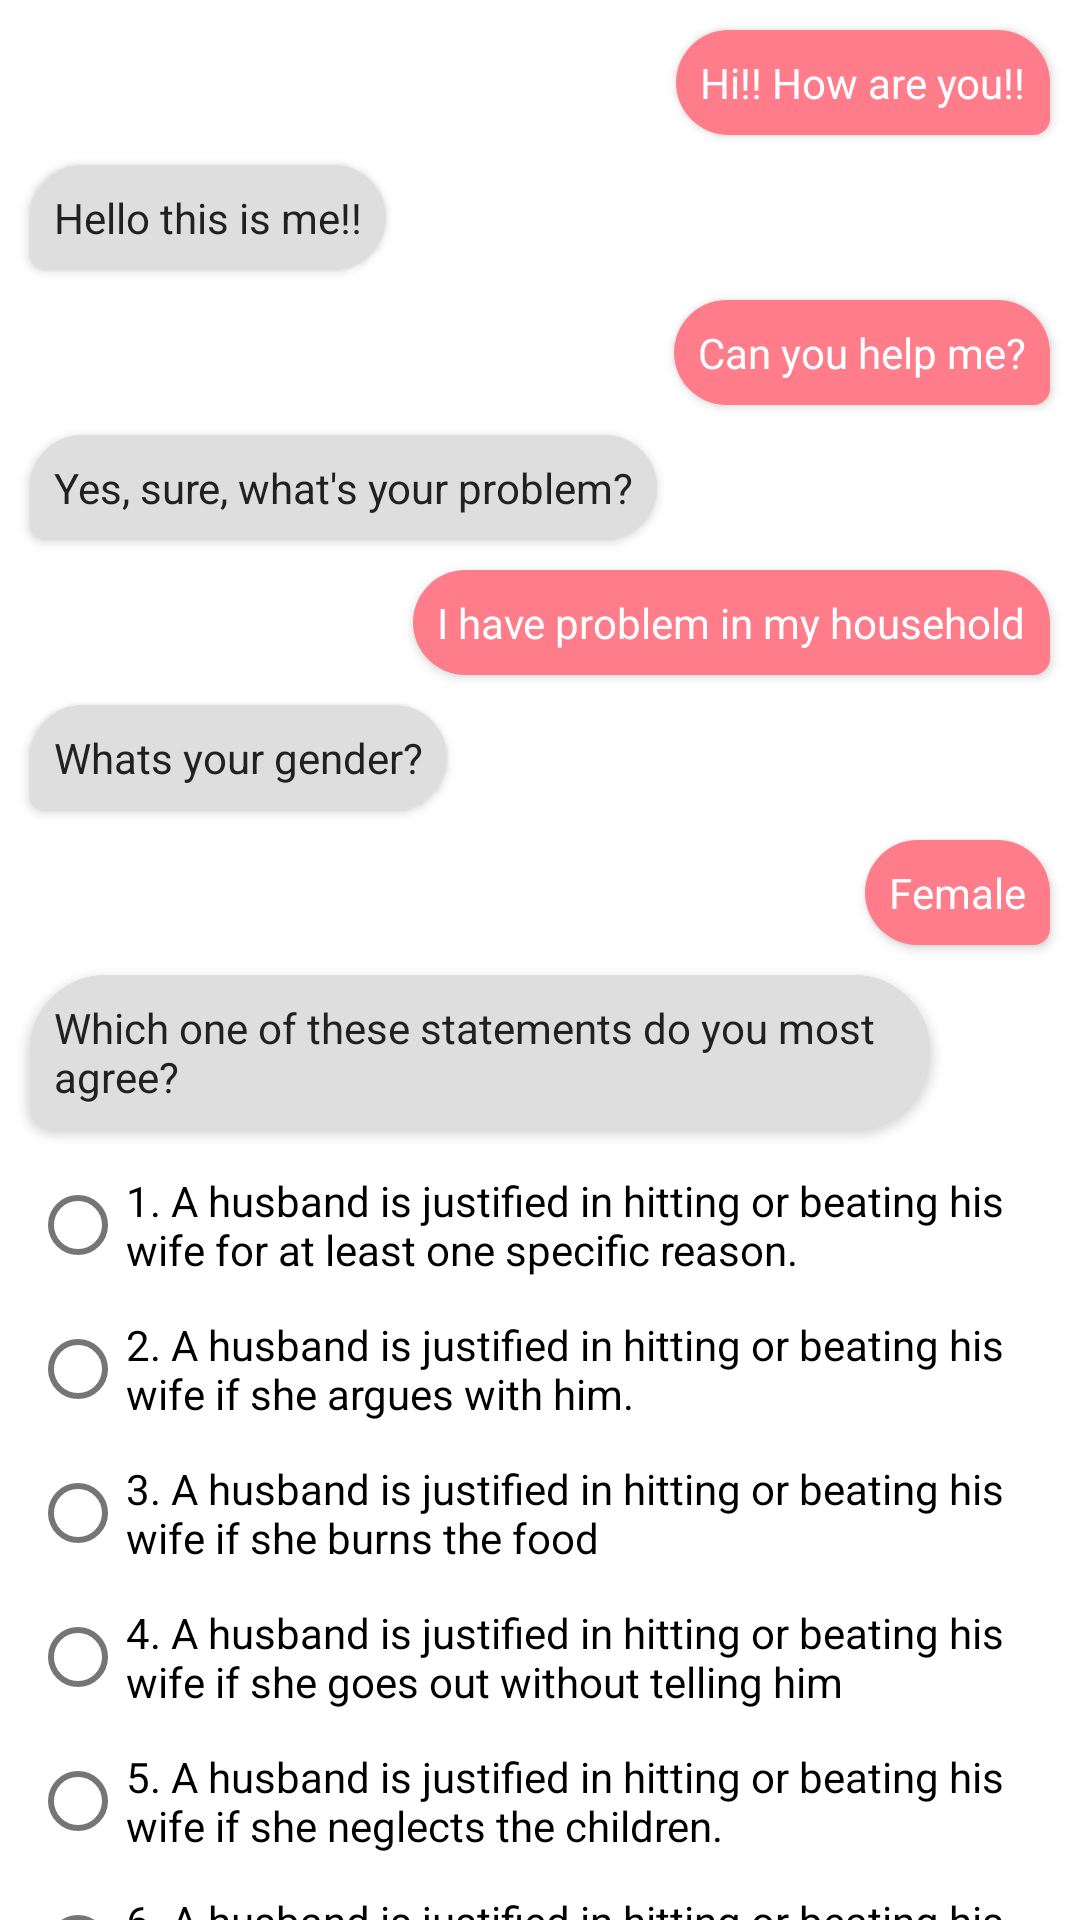

Produce the Android XML layout that renders to this screen, including the resource entries it uses.
<!-- AndroidManifest.xml: application theme Theme.Rangkayo -->
<!-- res/layout/msglist.xml -->
<?xml version="1.0" encoding="utf-8"?>
<androidx.constraintlayout.widget.ConstraintLayout xmlns:android="http://schemas.android.com/apk/res/android"
    xmlns:app="http://schemas.android.com/apk/res-auto"
    xmlns:tools="http://schemas.android.com/tools"
    android:orientation="vertical"
    android:layout_width="match_parent"
    android:layout_height="wrap_content">

    <TextView
        android:id="@+id/leftText"
        android:layout_width="wrap_content"
        android:layout_height="wrap_content"
        android:layout_alignParentStart="true"
        android:layout_margin="10dp"
        android:background="@drawable/left_background"
        android:elevation="2dp"
        android:padding="8dp"
        android:textColor="#212121"
        app:layout_constraintStart_toStartOf="parent"
        app:layout_constraintTop_toBottomOf="@+id/rightText"
        android:text="Hello this is me!!" />


    <TextView
        android:id="@+id/rightText"
        android:layout_width="wrap_content"
        android:layout_height="wrap_content"
        android:layout_alignParentEnd="true"
        android:layout_margin="10dp"
        android:background="@drawable/right_background"
        android:elevation="2dp"
        android:padding="8dp"
        android:textColor="#fff"
        app:layout_constraintEnd_toEndOf="parent"
        app:layout_constraintTop_toTopOf="parent"
        android:text="Hi!! How are you!!" />

    <TextView
        android:id="@+id/textView4"
        android:layout_width="wrap_content"
        android:layout_height="wrap_content"
        android:layout_alignParentEnd="true"
        android:layout_margin="10dp"
        android:background="@drawable/right_background"
        android:elevation="2dp"
        android:padding="8dp"
        android:textColor="#fff"
        app:layout_constraintEnd_toEndOf="parent"
        app:layout_constraintTop_toBottomOf="@+id/leftText"
        android:text="Can you help me?" />

    <TextView
        android:id="@+id/textView5"
        android:layout_width="wrap_content"
        android:layout_height="wrap_content"
        android:layout_alignParentStart="true"
        android:layout_margin="10dp"
        android:background="@drawable/left_background"
        android:elevation="2dp"
        android:padding="8dp"
        android:textColor="#212121"
        app:layout_constraintStart_toStartOf="parent"
        app:layout_constraintTop_toBottomOf="@+id/textView4"
        android:text="Yes, sure, what's your problem?" />

    <TextView
        android:id="@+id/textView6"
        android:layout_width="wrap_content"
        android:layout_height="wrap_content"
        android:layout_alignParentEnd="true"
        android:layout_margin="10dp"
        android:background="@drawable/right_background"
        android:elevation="2dp"
        android:padding="8dp"
        android:textColor="#fff"
        app:layout_constraintEnd_toEndOf="parent"
        app:layout_constraintTop_toBottomOf="@+id/textView5"
        android:text="I have problem in my household" />


    <TextView
        android:id="@+id/textView7"
        android:layout_width="wrap_content"
        android:layout_height="wrap_content"
        android:layout_alignParentStart="true"
        android:layout_margin="10dp"
        android:background="@drawable/left_background"
        android:elevation="2dp"
        android:padding="8dp"
        android:textColor="#212121"
        app:layout_constraintStart_toStartOf="parent"
        app:layout_constraintTop_toBottomOf="@+id/textView6"
        android:text="Whats your gender?" />

    <TextView
        android:id="@+id/textView8"
        android:layout_width="wrap_content"
        android:layout_height="wrap_content"
        android:layout_alignParentEnd="true"
        android:layout_margin="10dp"
        android:background="@drawable/right_background"
        android:elevation="2dp"
        android:padding="8dp"
        android:textColor="#fff"
        app:layout_constraintEnd_toEndOf="parent"
        app:layout_constraintTop_toBottomOf="@+id/textView7"
        android:text="Female" />

    <TextView
        android:id="@+id/textView9"
        android:layout_width="300dp"
        android:layout_height="wrap_content"
        android:layout_alignParentStart="true"
        android:layout_margin="10dp"
        android:background="@drawable/left_background"
        android:elevation="2dp"
        android:padding="8dp"
        android:textColor="#212121"
        app:layout_constraintStart_toStartOf="parent"
        app:layout_constraintTop_toBottomOf="@+id/textView8"
        android:text="Which one of these statements do you most agree?
" />

    <RadioGroup
        android:layout_marginTop="8dp"
        android:layout_width="wrap_content"
        android:layout_height="wrap_content"
        app:layout_constraintStart_toStartOf="@+id/textView9"
        app:layout_constraintTop_toBottomOf="@+id/textView9">

        <RadioButton
            android:layout_width="350dp"
            android:layout_height="wrap_content"
            android:text="1. A husband is justified in hitting or beating his wife for at least one specific reason."/>

        <RadioButton
            android:layout_width="350dp"
            android:layout_height="wrap_content"
            android:text="2. A husband is justified in hitting or beating his wife if she argues with him."/>

        <RadioButton
            android:layout_width="350dp"
            android:layout_height="wrap_content"
            android:text="3. A husband is justified in hitting or beating his wife if she burns the food"/>

        <RadioButton
            android:layout_width="350dp"
            android:layout_height="wrap_content"
            android:text="4. A husband is justified in hitting or beating his wife if she goes out without telling him"/>

        <RadioButton
            android:layout_width="350dp"
            android:layout_height="wrap_content"
            android:text="5. A husband is justified in hitting or beating his wife if she neglects the children."/>

        <RadioButton
            android:layout_width="350dp"
            android:layout_height="wrap_content"
            android:text="6. A husband is justified in hitting or beating his wife if she refuses to have sex with him."/>

    </RadioGroup>

</androidx.constraintlayout.widget.ConstraintLayout>
<!-- resources referenced by this layout -->
<resources>
  <!-- drawable left_background (drawable) -->
  <?xml version="1.0" encoding="utf-8"?>
  <shape android:shape="rectangle"
      xmlns:android="http://schemas.android.com/apk/res/android">
  
      <solid android:color="#dedede"/>
      <corners android:radius="25dp" android:bottomLeftRadius="8dp"/>
  
  </shape>
  <!-- drawable right_background (drawable) -->
  <?xml version="1.0" encoding="utf-8"?>
  <shape android:shape="rectangle"
      xmlns:android="http://schemas.android.com/apk/res/android">
  
      <solid android:color="?colorPrimary"/>
      <corners android:radius="25dp" android:bottomRightRadius="8dp"/>
  </shape>
  <style name="Theme.Rangkayo" parent="Theme.MaterialComponents.DayNight.DarkActionBar">
          
          <item name="colorPrimary">@color/pink_500</item>
          <item name="colorPrimaryVariant">@color/pink_700</item>
          <item name="colorOnPrimary">@color/white</item>
          
          <item name="colorSecondary">@color/teal_200</item>
          <item name="colorSecondaryVariant">@color/teal_700</item>
          <item name="colorOnSecondary">@color/black</item>
          
          <item name="android:statusBarColor" tools:targetApi="l">?attr/colorPrimaryVariant</item>
          
      </style>
  <color name="pink_500">#ff7c8b</color>
  <color name="pink_700">#c84b5e</color>
  <color name="white">#FFFFFFFF</color>
  <color name="teal_200">#0da8d6</color>
  <color name="teal_700">#0079a4</color>
  <color name="black">#FF000000</color>
</resources>
